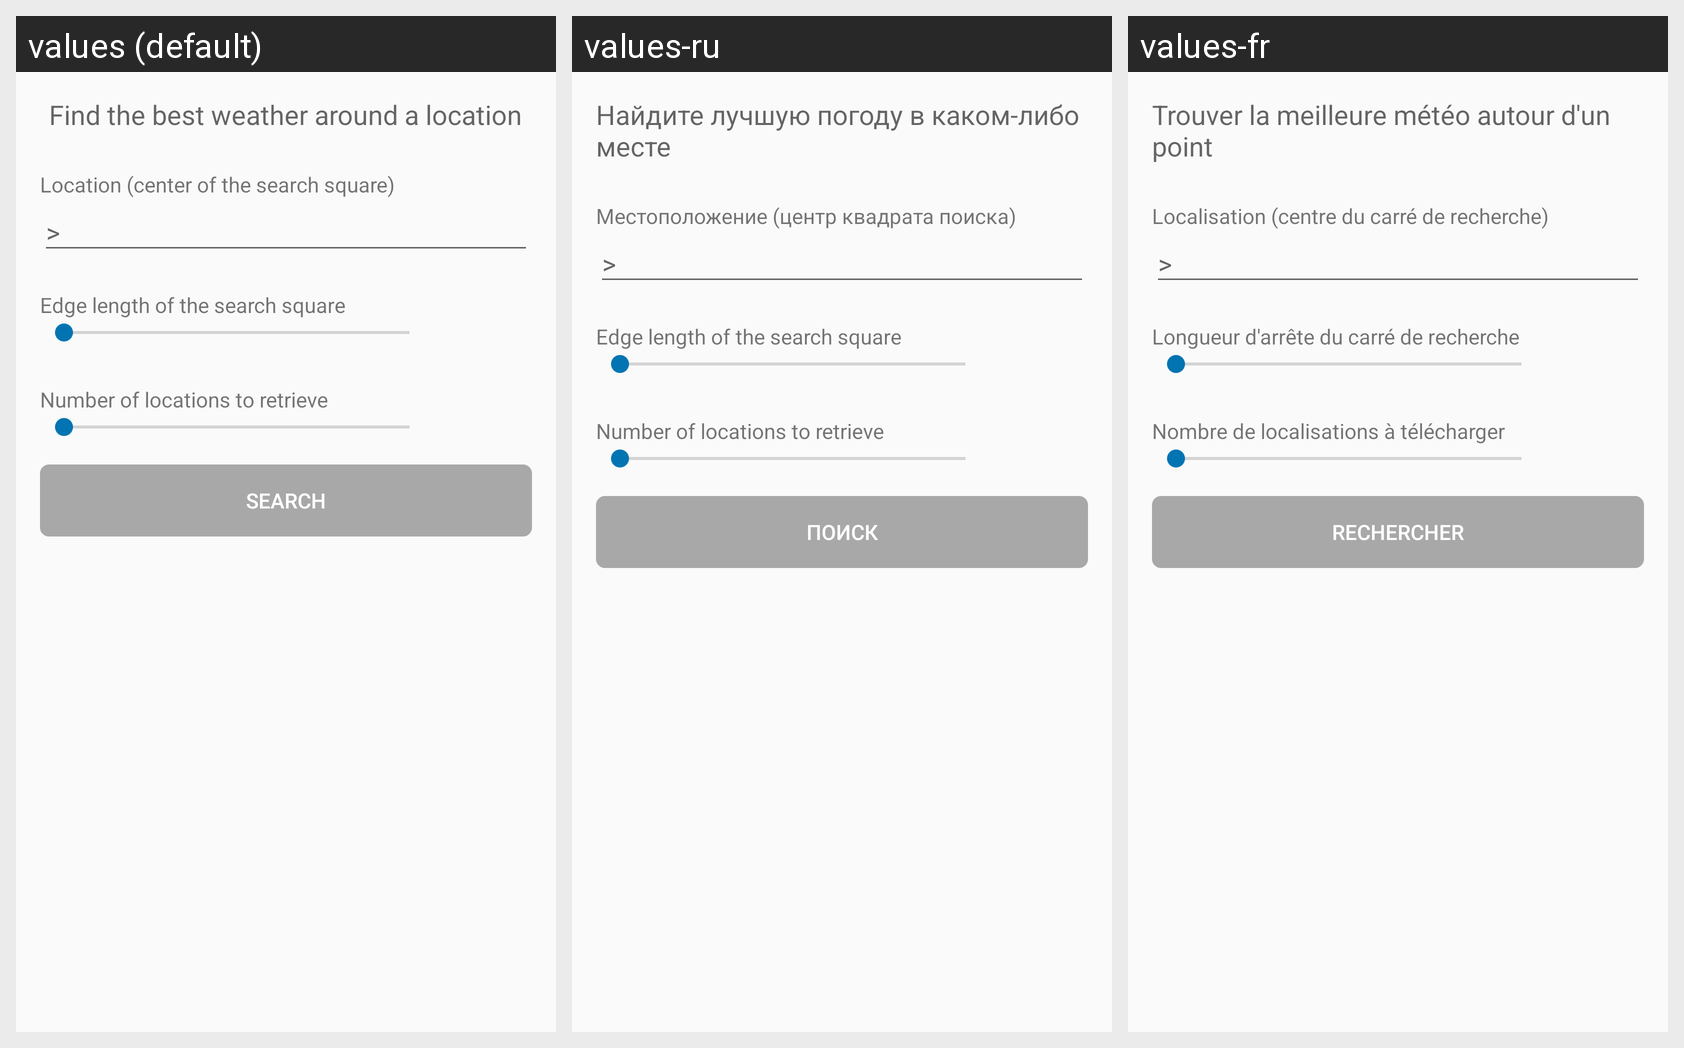

Locale-by-locale string values for the Android screen shown in this grid:
Android screen res/layout/radius_search.xml rendered under 3 locales, left to right: values (default), values-ru, values-fr. Device: Nexus 5 (rendered at 1080×1920; each locale shown at half size, 540×960, under a caption strip naming it); theme AppTheme.NoActionBar.
Other locales in the repository, not shown: values-de, values-fa, values-it, values-ja, values-nl, values-pt.
Strings drawn on this screen, with the default value and each locale's value (text and hints the layout hard-codes, and strings that could not be matched under every locale, appear in the picture but are not listed):

radius_search_heading
  values: Find the best weather around a location
  values-ru: Найдите лучшую погоду в каком-либо месте
  values-fr: Trouver la meilleure météo autour d'un point

radius_search_tv_heading
  values: Location (center of the search square)
  values-ru: Местоположение (центр квадрата поиска)
  values-fr: Localisation (centre du carré de recherche)

radius_search_tv_edge_length
  values: Edge length of the search square
  values-ru: Edge length of the search square  [not translated; the default value is used]
  values-fr: Longueur d'arrête du carré de recherche

radius_search_tv_num_returns
  values: Number of locations to retrieve
  values-ru: Number of locations to retrieve  [not translated; the default value is used]
  values-fr: Nombre de localisations à télécharger

radius_search_btn_search
  values: Search
  values-ru: Поиск
  values-fr: Rechercher
